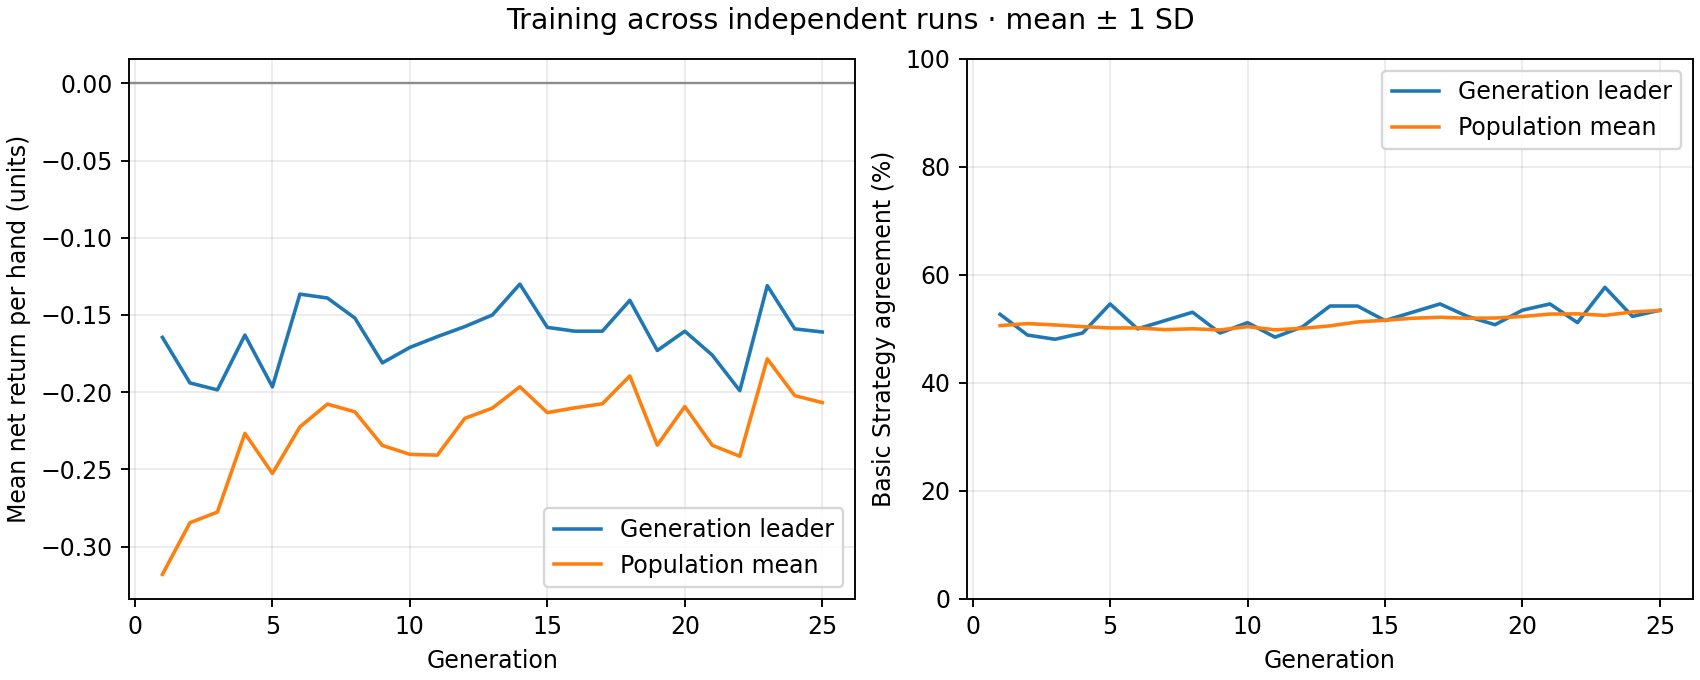

The file beside this chart, header and first rows:
generation, best_fitness_mean, best_fitness_sd, average_fitness_mean, average_fitness_sd, best_match_pct_mean, best_match_pct_sd, population_match_pct_mean, population_match_pct_sd
1, -0.1645, 0.0, -0.318, 0.0, 52.69, 0.0, 50.6, 0.0
2, -0.194, 0.0, -0.2845, 0.0, 48.85, 0.0, 50.97, 0.0
3, -0.1985, 0.0, -0.2776, 0.0, 48.08, 0.0, 50.72, 0.0
4, -0.163, 0.0, -0.2267, 0.0, 49.23, 0.0, 50.41, 0.0
5, -0.1965, 0.0, -0.2526, 0.0, 54.62, 0.0, 50.17, 0.0
6, -0.1365, 0.0, -0.2225, 0.0, 50.0, 0.0, 50.18, 0.0
7, -0.139, 0.0, -0.2077, 0.0, 51.54, 0.0, 49.86, 0.0
8, -0.152, 0.0, -0.2127, 0.0, 53.08, 0.0, 50.02, 0.0
9, -0.181, 0.0, -0.2345, 0.0, 49.23, 0.0, 49.8, 0.0
10, -0.171, 0.0, -0.2402, 0.0, 51.15, 0.0, 50.41, 0.0
11, -0.164, 0.0, -0.2408, 0.0, 48.46, 0.0, 49.83, 0.0
12, -0.1575, 0.0, -0.2169, 0.0, 50.38, 0.0, 50.1, 0.0
13, -0.15, 0.0, -0.2103, 0.0, 54.23, 0.0, 50.55, 0.0
14, -0.13, 0.0, -0.1965, 0.0, 54.23, 0.0, 51.28, 0.0
15, -0.158, 0.0, -0.2132, 0.0, 51.54, 0.0, 51.6, 0.0
16, -0.1605, 0.0, -0.2101, 0.0, 53.08, 0.0, 51.96, 0.0
17, -0.1605, 0.0, -0.2075, 0.0, 54.62, 0.0, 52.15, 0.0
18, -0.1405, 0.0, -0.1895, 0.0, 52.31, 0.0, 51.97, 0.0
19, -0.173, 0.0, -0.2343, 0.0, 50.77, 0.0, 52.01, 0.0
20, -0.1605, 0.0, -0.2092, 0.0, 53.46, 0.0, 52.3, 0.0
21, -0.176, 0.0, -0.2344, 0.0, 54.62, 0.0, 52.74, 0.0
22, -0.199, 0.0, -0.2415, 0.0, 51.15, 0.0, 52.78, 0.0
23, -0.131, 0.0, -0.1784, 0.0, 57.69, 0.0, 52.5, 0.0
24, -0.159, 0.0, -0.2022, 0.0, 52.31, 0.0, 53.13, 0.0
25, -0.161, 0.0, -0.2067, 0.0, 53.46, 0.0, 53.4, 0.0
